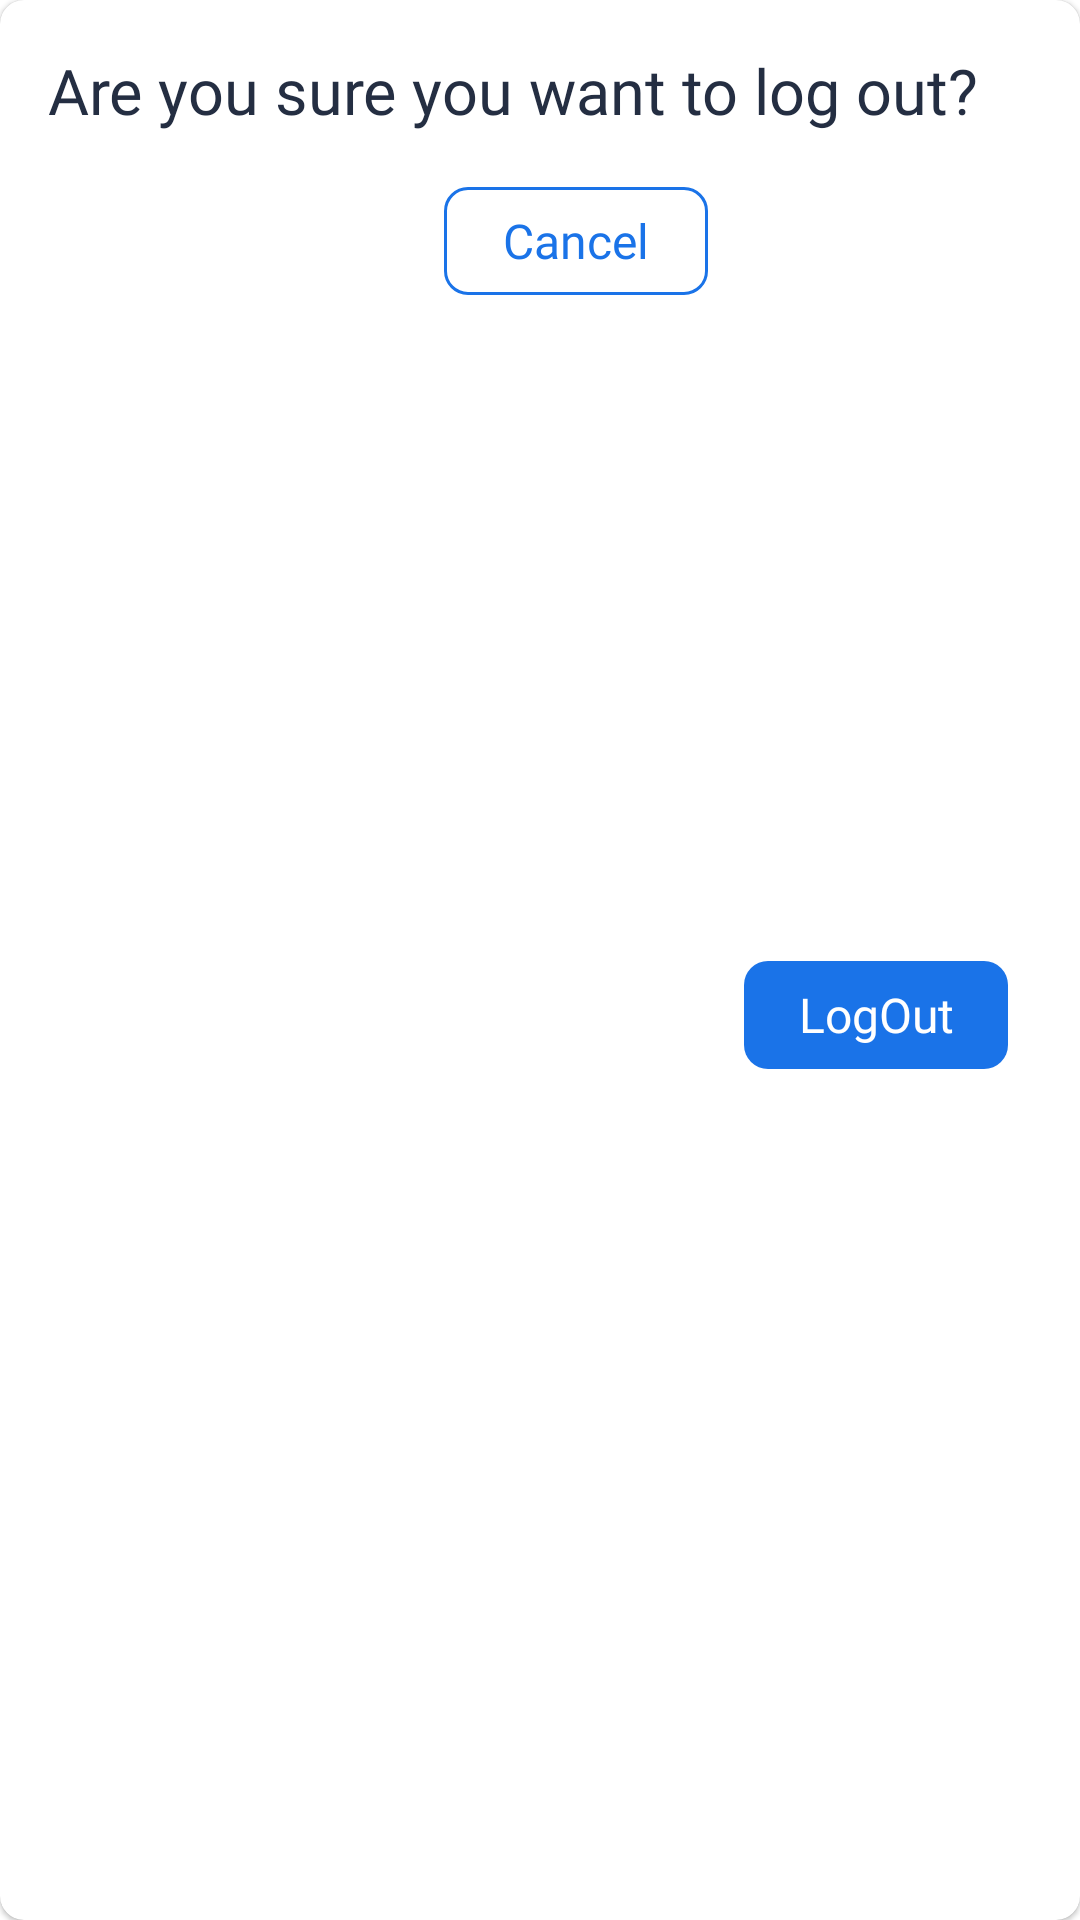

Android layout source for this screen:
<!-- AndroidManifest.xml: application theme Theme.LateEntryProject -->
<!-- res/layout/logout_dialog.xml -->
<?xml version="1.0" encoding="utf-8"?>
<com.google.android.material.card.MaterialCardView xmlns:android="http://schemas.android.com/apk/res/android"
    xmlns:app="http://schemas.android.com/apk/res-auto"
    android:layout_width="282dp"
    android:layout_height="wrap_content"
    app:cardCornerRadius="8dp">

    <androidx.constraintlayout.widget.ConstraintLayout
        android:layout_width="match_parent"
        android:layout_height="match_parent">

        <com.google.android.material.textview.MaterialTextView
            android:id="@+id/materialTextView4"
            android:layout_width="match_parent"
            android:layout_height="wrap_content"
            android:layout_marginStart="16dp"
            android:layout_marginTop="16dp"
            android:layout_marginEnd="16dp"
            android:fontFamily="@font/source_sans_pro"
            android:text="Are you sure you want to log out?"
            android:textColor="#242E42"
            android:textSize="21sp"
            app:layout_constraintEnd_toEndOf="parent"
            app:layout_constraintStart_toStartOf="parent"
            app:layout_constraintTop_toTopOf="parent" />

    <com.google.android.material.button.MaterialButton
        android:id="@+id/cancel"
        android:stateListAnimator="@null"
        android:layout_width="wrap_content"
        android:layout_height="wrap_content"
        android:layout_marginTop="12dp"
        android:fontFamily="@font/source_sans_pro_semibold"
        android:layout_marginEnd="12dp"
        android:paddingHorizontal="16dp"
        android:paddingVertical="4dp"
        android:text="Cancel"
        android:textColor="@color/custom_blue"
        android:textSize="16sp"
        app:backgroundTint="@color/white"
        app:cornerRadius="8dp"
        app:layout_constraintEnd_toStartOf="@+id/logout"
        app:layout_constraintTop_toBottomOf="@+id/materialTextView4"
        app:strokeColor="@color/custom_blue"
        app:strokeWidth="1dp" />

    <com.google.android.material.button.MaterialButton
        android:id="@+id/logout"
        android:layout_width="wrap_content"
        android:layout_height="wrap_content"
        android:fontFamily="@font/source_sans_pro_semibold"
        android:layout_marginTop="12dp"
        android:layout_marginEnd="24dp"
        android:layout_marginBottom="20dp"
        android:paddingHorizontal="16dp"
        android:paddingVertical="4dp"
        android:text="LogOut"
        android:stateListAnimator="@null"
        android:textSize="16sp"
        app:cornerRadius="8dp"
        app:layout_constraintBottom_toBottomOf="parent"
        app:layout_constraintEnd_toEndOf="parent"
        app:layout_constraintTop_toBottomOf="@+id/materialTextView4"
        app:strokeColor="@color/custom_blue" />

    </androidx.constraintlayout.widget.ConstraintLayout>
</com.google.android.material.card.MaterialCardView>
<!-- resources referenced by this layout -->
<resources>
  <color name="custom_blue">#1A73E8</color>
  <color name="white">#FFFFFFFF</color>
  <style name="Theme.LateEntryProject" parent="Theme.MaterialComponents.DayNight.NoActionBar">
          
          <item name="colorPrimary">@color/custom_blue</item>
          <item name="colorPrimaryVariant">@color/purple_700</item>
          <item name="colorOnPrimary">@color/white</item>
          
          <item name="colorSecondary">@color/teal_200</item>
          <item name="colorSecondaryVariant">@color/teal_700</item>
          <item name="colorOnSecondary">@color/black</item>
          
          <item name="android:statusBarColor">@color/custom_blue</item>
          
          <item name="android:forceDarkAllowed" tools:targetApi="q">false</item>
          <item name="android:letterSpacing">0.0</item>
          <item name="bottomSheetDialogTheme">@style/AppBottomSheetDialogTheme</item>
          <item name="android:textAllCaps">false</item>
          <item name="android:windowTranslucentStatus">true</item>
  
      </style>
  <color name="purple_700">#FF3700B3</color>
  <color name="teal_200">#FF03DAC5</color>
  <color name="teal_700">#FF018786</color>
  <color name="black">#FF000000</color>
  <style name="AppBottomSheetDialogTheme" parent="Theme.Design.Light.BottomSheetDialog">
          <item name="bottomSheetStyle">@style/AppModalStyle</item>
      </style>
  <style name="AppModalStyle" parent="Widget.Design.BottomSheet.Modal">
          <item name="android:background">@drawable/rounded_dialog</item>
      </style>
  <!-- drawable rounded_dialog (drawable) -->
  <?xml version="1.0" encoding="utf-8"?>
  <shape xmlns:android="http://schemas.android.com/apk/res/android">
  
      <corners android:topRightRadius="24dp"
          android:topLeftRadius="24dp"/>
  
      <solid android:color="@color/white"/>
  </shape>
</resources>
